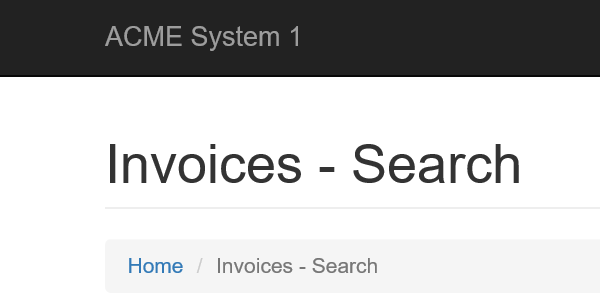
Task: 1. Log in to https://www.acme-test.com.
2. On the landing page, Dashboard, click or hover over the Vendors menu item and then click on Search for Vendor. Click on Display All Vendors. Scrape the data from the whole table displayed. The resulting datatable will be used as the input data for the process. Navigate back to the dashboard.
Note: Navigation can be achieved in multiple ways by the robot - choose whichever you find best.
3. For each Tax ID:
- Navigate to Vendors - Search page (click 
Workflow: ACME_InvoicesSearch_InvoiceNumber

Step 1: Attach Browser 'iexplore.exe ACME' in window 'ACME System 1 - Invoices - Search'

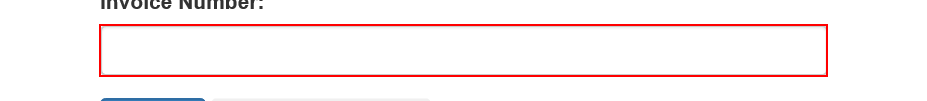
Step 2: type [in_InvoiceNumber] into the text box

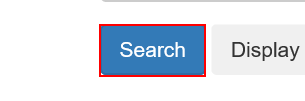
Step 3: click on the button
